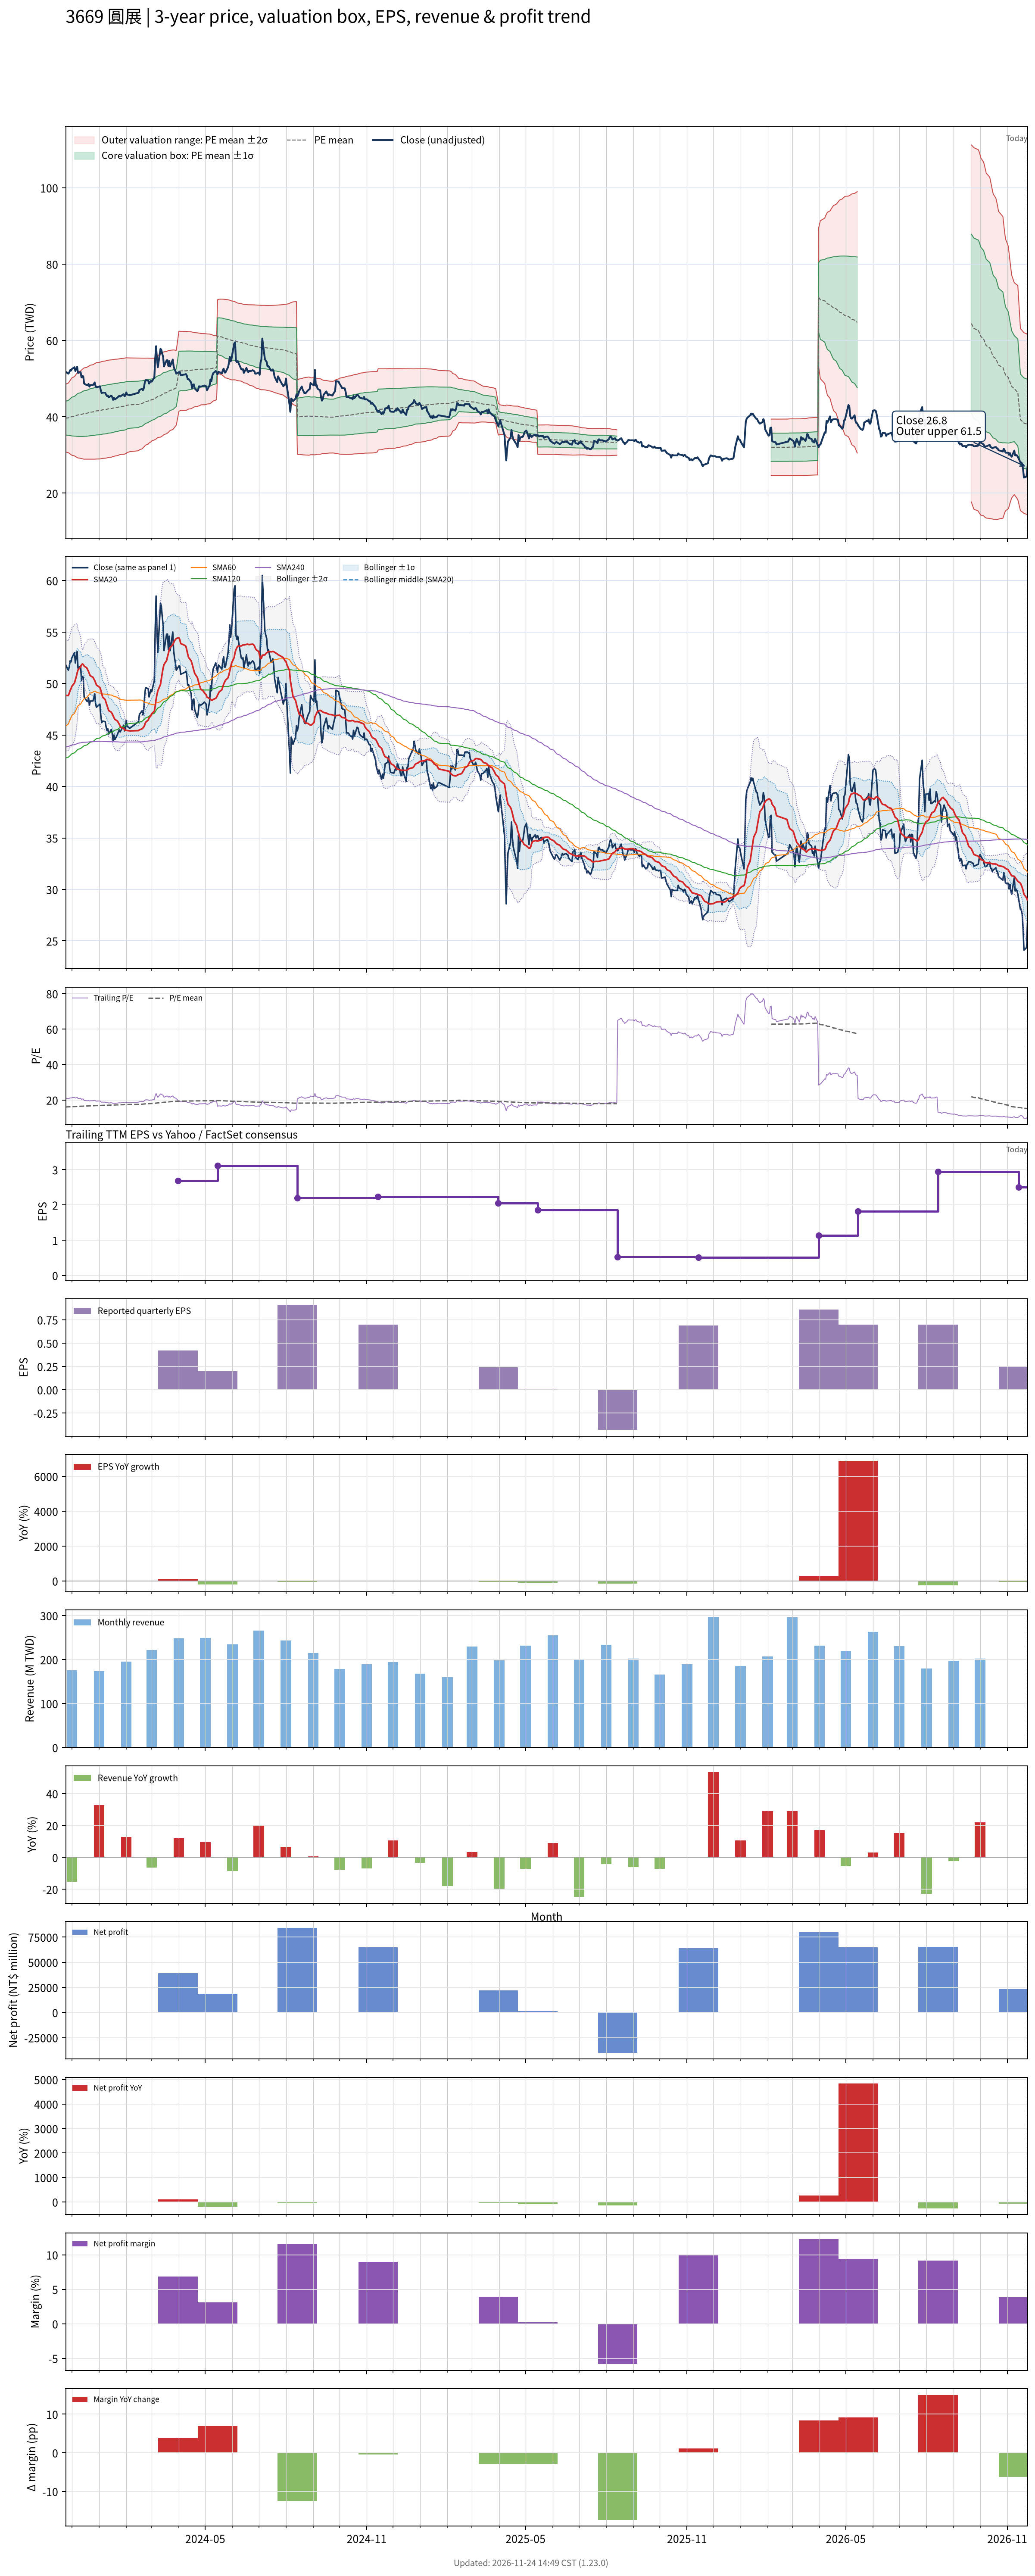

Source data for this figure (header and first rows):
# chart-version: skill-stock-dynamic-val…
date, close, available_date, period_end, eps, ttm_eps, pe, pe_mean, pe_std, price_m2, price_m1, price_mean, price_p1, price_p2, forward_eps, forward_pe, forward_pe_mean, forward_pe_std, forward_price_m2, forward_price_m1, forward_price_mean, forward_price_p1, forward_price_p2, sma20
2023-11-24, 51.8, 2023-11-14, 2023-09-30, 0.67, 2.47, 20.97, 16.05, 1.798, 30.77, 35.21, 39.65, 44.09, 48.53, , , , , , , , , , 48.86
2023-11-27, 51.3, 2023-11-14, 2023-09-30, 0.67, 2.47, 20.77, 16.08, 1.846, 30.61, 35.17, 39.73, 44.29, 48.85, , , , , , , , , , 48.83
2023-11-28, 51.6, 2023-11-14, 2023-09-30, 0.67, 2.47, 20.89, 16.11, 1.895, 30.44, 35.12, 39.8, 44.48, 49.17, , , , , , , , , , 49.06
2023-11-29, 52.2, 2023-11-14, 2023-09-30, 0.67, 2.47, 21.13, 16.15, 1.949, 30.27, 35.08, 39.89, 44.7, 49.52, , , , , , , , , , 49.32
2023-11-30, 52.1, 2023-11-14, 2023-09-30, 0.67, 2.47, 21.09, 16.18, 1.999, 30.1, 35.04, 39.98, 44.91, 49.85, , , , , , , , , , 49.49
2023-12-01, 52.5, 2023-11-14, 2023-09-30, 0.67, 2.47, 21.26, 16.22, 2.05, 29.93, 35, 40.06, 45.13, 50.19, , , , , , , , , , 49.72
2023-12-04, 53, 2023-11-14, 2023-09-30, 0.67, 2.47, 21.46, 16.26, 2.104, 29.76, 34.96, 40.15, 45.35, 50.55, , , , , , , , , , 50.06
2023-12-05, 52, 2023-11-14, 2023-09-30, 0.67, 2.47, 21.05, 16.29, 2.148, 29.62, 34.93, 40.24, 45.54, 50.85, , , , , , , , , , 50.35
2023-12-06, 52.6, 2023-11-14, 2023-09-30, 0.67, 2.47, 21.3, 16.33, 2.196, 29.48, 34.9, 40.33, 45.75, 51.17, , , , , , , , , , 50.65
2023-12-07, 53.1, 2023-11-14, 2023-09-30, 0.67, 2.47, 21.5, 16.36, 2.245, 29.33, 34.87, 40.42, 45.96, 51.51, , , , , , , , , , 51.01
2023-12-08, 51.5, 2023-11-14, 2023-09-30, 0.67, 2.47, 20.85, 16.4, 2.281, 29.23, 34.86, 40.5, 46.13, 51.77, , , , , , , , , , 51.32
2023-12-11, 51.7, 2023-11-14, 2023-09-30, 0.67, 2.47, 20.93, 16.43, 2.318, 29.13, 34.85, 40.58, 46.3, 52.03, , , , , , , , , , 51.62
2023-12-12, 50.3, 2023-11-14, 2023-09-30, 0.67, 2.47, 20.36, 16.46, 2.345, 29.06, 34.86, 40.65, 46.44, 52.23, , , , , , , , , , 51.8
2023-12-13, 50.7, 2023-11-14, 2023-09-30, 0.67, 2.47, 20.53, 16.49, 2.374, 28.99, 34.86, 40.72, 46.58, 52.45, , , , , , , , , , 51.9
2023-12-14, 50.6, 2023-11-14, 2023-09-30, 0.67, 2.47, 20.49, 16.52, 2.402, 28.93, 34.86, 40.79, 46.73, 52.66, , , , , , , , , , 51.85
2023-12-15, 48.7, 2023-11-14, 2023-09-30, 0.67, 2.47, 19.72, 16.54, 2.419, 28.91, 34.88, 40.86, 46.83, 52.81, , , , , , , , , , 51.7
2023-12-18, 48.3, 2023-11-14, 2023-09-30, 0.67, 2.47, 19.55, 16.57, 2.434, 28.9, 34.92, 40.93, 46.94, 52.96, , , , , , , , , , 51.52
2023-12-19, 48.25, 2023-11-14, 2023-09-30, 0.67, 2.47, 19.53, 16.6, 2.449, 28.9, 34.95, 41, 47.05, 53.1, , , , , , , , , , 51.34
2023-12-20, 48.6, 2023-11-14, 2023-09-30, 0.67, 2.47, 19.68, 16.63, 2.465, 28.89, 34.98, 41.07, 47.16, 53.25, , , , , , , , , , 51.17
2023-12-21, 47.9, 2023-11-14, 2023-09-30, 0.67, 2.47, 19.39, 16.65, 2.477, 28.9, 35.02, 41.14, 47.26, 53.38, , , , , , , , , , 50.94
2023-12-22, 48.3, 2023-11-14, 2023-09-30, 0.67, 2.47, 19.55, 16.68, 2.491, 28.9, 35.05, 41.2, 47.36, 53.51, , , , , , , , , , 50.76
2023-12-25, 48.3, 2023-11-14, 2023-09-30, 0.67, 2.47, 19.55, 16.71, 2.505, 28.9, 35.08, 41.27, 47.46, 53.64, , , , , , , , , , 50.61
2023-12-26, 48.6, 2023-11-14, 2023-09-30, 0.67, 2.47, 19.68, 16.74, 2.519, 28.9, 35.12, 41.34, 47.57, 53.79, , , , , , , , , , 50.46
2023-12-27, 49, 2023-11-14, 2023-09-30, 0.67, 2.47, 19.84, 16.77, 2.534, 28.91, 35.16, 41.42, 47.68, 53.94, , , , , , , , , , 50.3
2023-12-28, 48.05, 2023-11-14, 2023-09-30, 0.67, 2.47, 19.45, 16.8, 2.545, 28.92, 35.2, 41.49, 47.78, 54.06, , , , , , , , , , 50.1
2023-12-29, 47.7, 2023-11-14, 2023-09-30, 0.67, 2.47, 19.31, 16.82, 2.554, 28.94, 35.25, 41.56, 47.87, 54.17, , , , , , , , , , 49.86
2024-01-02, 48, 2023-11-14, 2023-09-30, 0.67, 2.47, 19.43, 16.85, 2.564, 28.96, 35.29, 41.63, 47.96, 54.29, , , , , , , , , , 49.61
2024-01-03, 46.9, 2023-11-14, 2023-09-30, 0.67, 2.47, 18.99, 16.88, 2.569, 29.01, 35.35, 41.7, 48.04, 54.39, , , , , , , , , , 49.35
2024-01-04, 46.2, 2023-11-14, 2023-09-30, 0.67, 2.47, 18.7, 16.91, 2.571, 29.06, 35.41, 41.76, 48.11, 54.46, , , , , , , , , , 49.03
2024-01-05, 46.35, 2023-11-14, 2023-09-30, 0.67, 2.47, 18.77, 16.93, 2.574, 29.11, 35.47, 41.83, 48.18, 54.54, , , , , , , , , , 48.7
2024-01-08, 46.3, 2023-11-14, 2023-09-30, 0.67, 2.47, 18.74, 16.96, 2.578, 29.15, 35.52, 41.89, 48.25, 54.62, , , , , , , , , , 48.44
2024-01-09, 45.8, 2023-11-14, 2023-09-30, 0.67, 2.47, 18.54, 16.98, 2.58, 29.19, 35.57, 41.94, 48.31, 54.68, , , , , , , , , , 48.14
2024-01-10, 45.45, 2023-11-14, 2023-09-30, 0.67, 2.47, 18.4, 17, 2.581, 29.25, 35.62, 41.99, 48.37, 54.74, , , , , , , , , , 47.9
2024-01-11, 45.6, 2023-11-14, 2023-09-30, 0.67, 2.47, 18.46, 17.02, 2.581, 29.3, 35.67, 42.05, 48.43, 54.8, , , , , , , , , , 47.65
2024-01-12, 45.1, 2023-11-14, 2023-09-30, 0.67, 2.47, 18.26, 17.05, 2.58, 29.36, 35.73, 42.1, 48.48, 54.85, , , , , , , , , , 47.37
2024-01-15, 45.55, 2023-11-14, 2023-09-30, 0.67, 2.47, 18.44, 17.07, 2.579, 29.43, 35.8, 42.17, 48.54, 54.91, , , , , , , , , , 47.21
2024-01-16, 45.15, 2023-11-14, 2023-09-30, 0.67, 2.47, 18.28, 17.1, 2.575, 29.51, 35.87, 42.23, 48.59, 54.95, , , , , , , , , , 47.05
2024-01-17, 44.45, 2023-11-14, 2023-09-30, 0.67, 2.47, 18, 17.12, 2.572, 29.58, 35.93, 42.28, 48.64, 54.99, , , , , , , , , , 46.87
2024-01-18, 45, 2023-11-14, 2023-09-30, 0.67, 2.47, 18.22, 17.14, 2.569, 29.65, 36, 42.34, 48.69, 55.03, , , , , , , , , , 46.69
2024-01-19, 44.55, 2023-11-14, 2023-09-30, 0.67, 2.47, 18.04, 17.16, 2.565, 29.73, 36.06, 42.4, 48.73, 55.07, , , , , , , , , , 46.52
2024-01-22, 45.05, 2023-11-14, 2023-09-30, 0.67, 2.47, 18.24, 17.19, 2.559, 29.82, 36.14, 42.46, 48.78, 55.11, , , , , , , , , , 46.35
2024-01-23, 45.3, 2023-11-14, 2023-09-30, 0.67, 2.47, 18.34, 17.22, 2.552, 29.93, 36.23, 42.54, 48.84, 55.14, , , , , , , , , , 46.2
2024-01-24, 45.5, 2023-11-14, 2023-09-30, 0.67, 2.47, 18.42, 17.25, 2.545, 30.03, 36.32, 42.61, 48.9, 55.18, , , , , , , , , , 46.05
2024-01-25, 45.3, 2023-11-14, 2023-09-30, 0.67, 2.47, 18.34, 17.28, 2.541, 30.12, 36.39, 42.67, 48.95, 55.22, , , , , , , , , , 45.87
2024-01-26, 45.45, 2023-11-14, 2023-09-30, 0.67, 2.47, 18.4, 17.29, 2.542, 30.15, 36.43, 42.71, 48.99, 55.27, , , , , , , , , , 45.73
2024-01-29, 45.95, 2023-11-14, 2023-09-30, 0.67, 2.47, 18.6, 17.31, 2.544, 30.19, 36.47, 42.75, 49.04, 55.32, , , , , , , , , , 45.65
2024-01-30, 45.4, 2023-11-14, 2023-09-30, 0.67, 2.47, 18.38, 17.33, 2.543, 30.24, 36.52, 42.8, 49.08, 55.36, , , , , , , , , , 45.52
2024-01-31, 45.55, 2023-11-14, 2023-09-30, 0.67, 2.47, 18.44, 17.35, 2.54, 30.31, 36.58, 42.86, 49.13, 55.41, , , , , , , , , , 45.45
2024-02-01, 46.4, 2023-11-14, 2023-09-30, 0.67, 2.47, 18.79, 17.38, 2.537, 30.39, 36.66, 42.93, 49.19, 55.46, , , , , , , , , , 45.46
2024-02-02, 45.85, 2023-11-14, 2023-09-30, 0.67, 2.47, 18.56, 17.42, 2.511, 30.63, 36.83, 43.04, 49.24, 55.44, , , , , , , , , , 45.44
2024-02-05, 45.65, 2023-11-14, 2023-09-30, 0.67, 2.47, 18.48, 17.47, 2.485, 30.87, 37, 43.14, 49.28, 55.42, , , , , , , , , , 45.4
2024-02-15, 46.3, 2023-11-14, 2023-09-30, 0.67, 2.47, 18.74, 17.51, 2.457, 31.12, 37.19, 43.25, 49.32, 55.39, , , , , , , , , , 45.43
2024-02-16, 47, 2023-11-14, 2023-09-30, 0.67, 2.47, 19.03, 17.56, 2.431, 31.36, 37.37, 43.37, 49.38, 55.38, , , , , , , , , , 45.51
2024-02-19, 47.35, 2023-11-14, 2023-09-30, 0.67, 2.47, 19.17, 17.61, 2.407, 31.6, 37.54, 43.49, 49.43, 55.38, , , , , , , , , , 45.59
2024-02-20, 46.95, 2023-11-14, 2023-09-30, 0.67, 2.47, 19.01, 17.65, 2.382, 31.83, 37.71, 43.6, 49.48, 55.37, , , , , , , , , , 45.69
2024-02-21, 47.5, 2023-11-14, 2023-09-30, 0.67, 2.47, 19.23, 17.7, 2.358, 32.06, 37.89, 43.71, 49.54, 55.36, , , , , , , , , , 45.78
2024-02-22, 48.85, 2023-11-14, 2023-09-30, 0.67, 2.47, 19.78, 17.75, 2.333, 32.32, 38.08, 43.84, 49.6, 55.37, , , , , , , , , , 45.97
2024-02-23, 49.6, 2023-11-14, 2023-09-30, 0.67, 2.47, 20.08, 17.81, 2.307, 32.58, 38.28, 43.98, 49.68, 55.38, , , , , , , , , , 46.23
2024-02-26, 49.5, 2023-11-14, 2023-09-30, 0.67, 2.47, 20.04, 17.86, 2.28, 32.86, 38.49, 44.12, 49.75, 55.38, , , , , , , , , , 46.45
... 667 more rows
